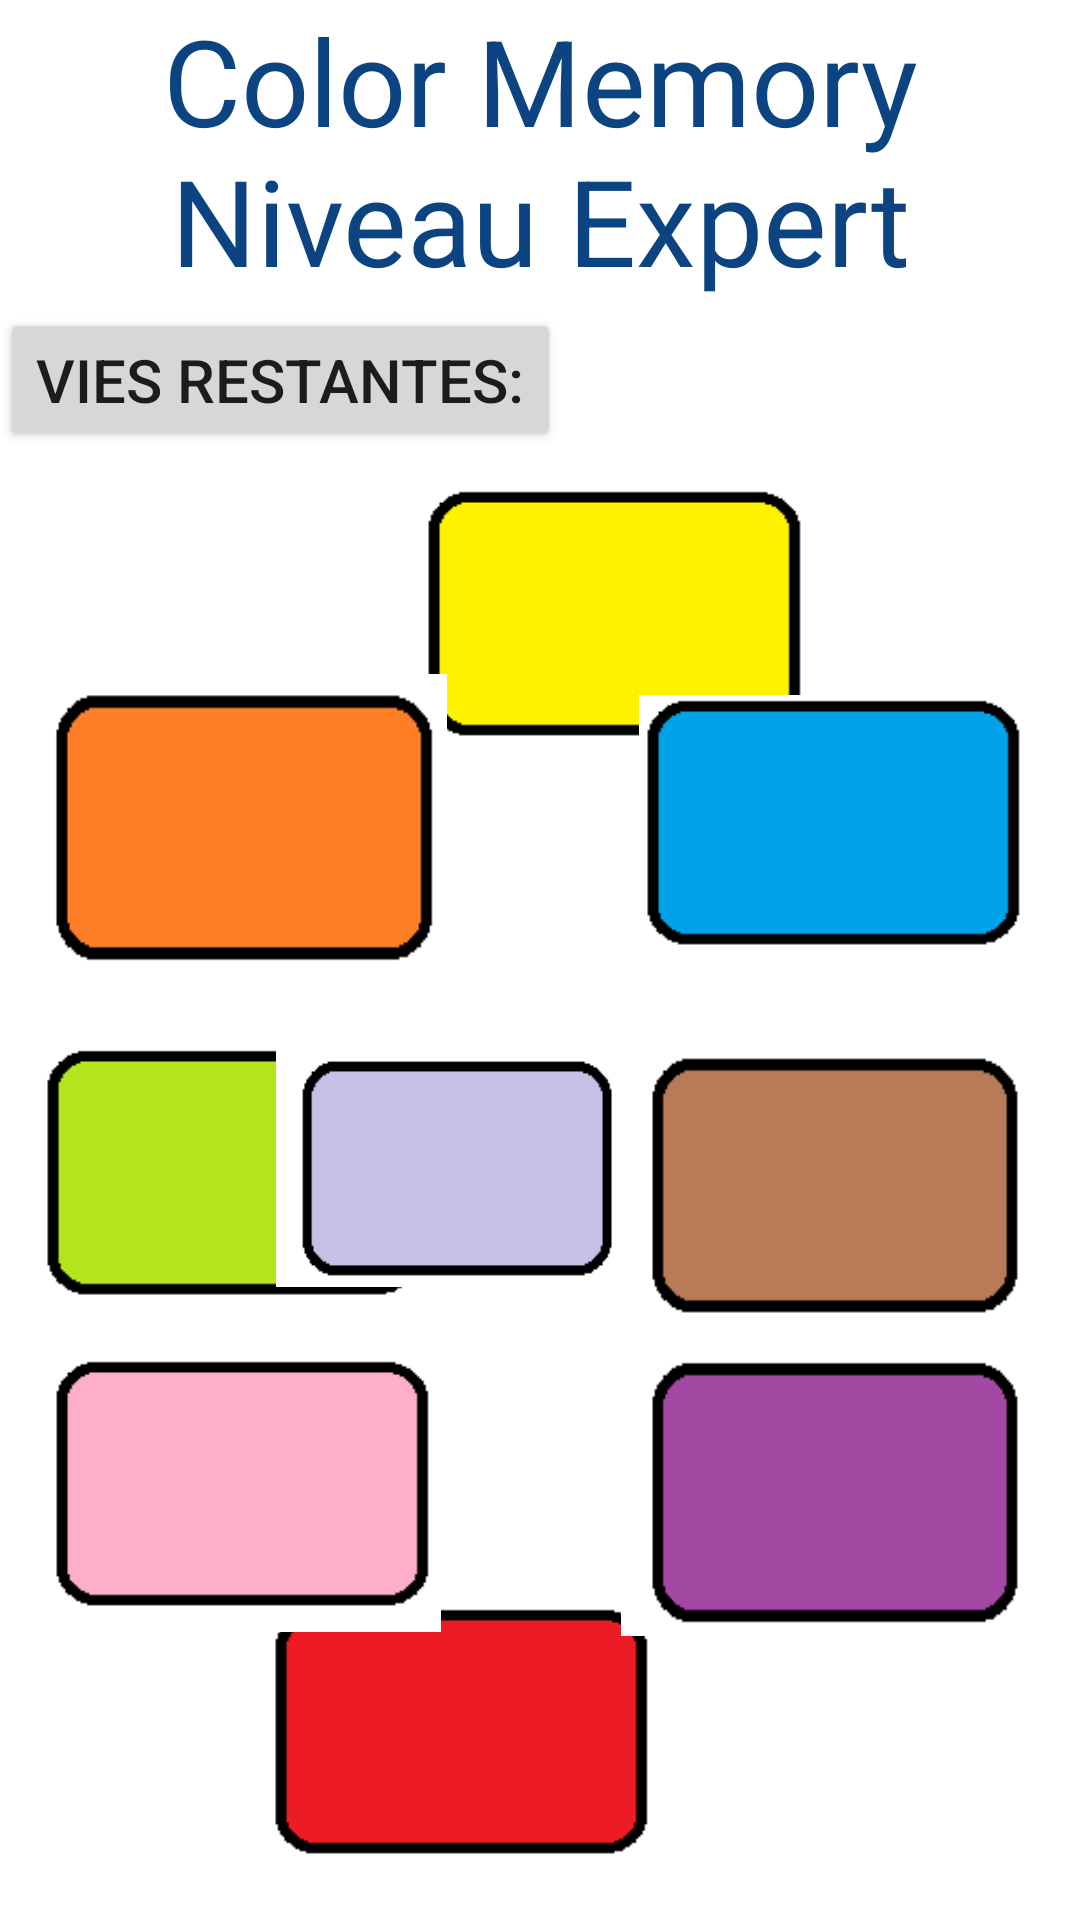

Layout XML and referenced resources for this Android screen:
<!-- AndroidManifest.xml: application theme Theme.AppColorMemory -->
<!-- res/layout/layout_expert_niveau_6.xml -->
<?xml version="1.0" encoding="utf-8"?>
<androidx.constraintlayout.widget.ConstraintLayout xmlns:android="http://schemas.android.com/apk/res/android"
    xmlns:app="http://schemas.android.com/apk/res-auto"
    xmlns:tool="http://schemas.android.com/tools"
    android:layout_width="match_parent"
    android:layout_height="match_parent"
    tool:context=".ExpertNiveau6">

    <TextView
        android:id="@+id/score"
        android:layout_width="wrap_content"
        android:layout_height="wrap_content"
        android:layout_marginStart="36dp"
        android:text=""
        android:textSize="25dp"
        android:textColor="#F41616"
        app:layout_constraintBottom_toTopOf="@+id/imageButtonVert"
        app:layout_constraintStart_toStartOf="parent"
        app:layout_constraintTop_toBottomOf="@+id/msg_vie"
        app:layout_constraintVertical_bias="0.468" />

    <TextView
        android:id="@+id/msg_difficulte"
        android:layout_width="wrap_content"
        android:layout_height="wrap_content"
        android:gravity="center"
        android:text="Color Memory     Niveau Expert"
        android:textColor="#0B4481"
        android:textSize="40sp"
        app:layout_constraintEnd_toEndOf="parent"
        app:layout_constraintTop_toTopOf="parent" />


    <Button
        android:id="@+id/msg_vie"
        android:layout_width="wrap_content"
        android:layout_height="wrap_content"
        android:gravity="center"
        android:text="Vies restantes:"
        android:textSize="20sp"
        app:layout_constraintBottom_toTopOf="@+id/btn_jaune"
        app:layout_constraintStart_toStartOf="parent"
        app:layout_constraintTop_toTopOf="parent"
        app:layout_constraintVertical_bias="0.902" />

    <ImageButton
        android:id="@+id/vie_1"
        android:layout_width="49dp"
        android:layout_height="51dp"
        android:layout_gravity="center"
        android:layout_marginStart="328dp"
        android:background="@drawable/vie"
        app:layout_constraintBottom_toTopOf="@+id/btn_bleu"
        app:layout_constraintStart_toStartOf="parent"
        app:layout_constraintTop_toTopOf="parent"
        app:layout_constraintVertical_bias="0.538" />

    <ImageButton
        android:id="@+id/vie_2"
        android:layout_width="51dp"
        android:layout_height="51dp"
        android:layout_marginStart="276dp"
        android:background="@drawable/vie"
        app:layout_constraintBottom_toTopOf="@+id/btn_bleu"
        app:layout_constraintStart_toStartOf="parent"
        app:layout_constraintTop_toTopOf="parent"
        app:layout_constraintVertical_bias="0.542" />

    <ImageButton
        android:id="@+id/vie_3"
        android:layout_width="51dp"
        android:layout_height="51dp"
        android:layout_marginStart="224dp"
        android:background="@drawable/vie"
        app:layout_constraintBottom_toTopOf="@+id/btn_bleu"
        app:layout_constraintStart_toStartOf="parent"
        app:layout_constraintTop_toTopOf="parent"
        app:layout_constraintVertical_bias="0.538" />

    <ImageButton
        android:id="@+id/btn_jaune"
        android:layout_width="131dp"
        android:layout_height="92dp"
        android:layout_marginStart="140dp"
        android:background="@drawable/btn_jaune"
        app:layout_constraintBottom_toTopOf="@+id/btn_vert"
        app:layout_constraintStart_toStartOf="parent"
        app:layout_constraintTop_toBottomOf="@+id/msg_difficulte"
        app:layout_constraintVertical_bias="0.397" />

    <ImageButton
        android:id="@+id/btn_bleu"
        android:layout_width="131dp"
        android:layout_height="92dp"
        android:layout_marginEnd="16dp"
        android:background="@drawable/btn_bleu"
        app:layout_constraintBottom_toTopOf="@+id/btn_vert"
        app:layout_constraintEnd_toEndOf="parent"
        app:layout_constraintTop_toBottomOf="@+id/msg_difficulte"
        app:layout_constraintVertical_bias="0.842" />

    <ImageButton
        android:id="@+id/btn_rouge"
        android:layout_width="131dp"
        android:layout_height="92dp"
        android:layout_marginEnd="140dp"
        android:background="@drawable/btn_rouge"
        app:layout_constraintBottom_toBottomOf="parent"
        app:layout_constraintEnd_toEndOf="parent"
        app:layout_constraintTop_toBottomOf="@+id/msg_difficulte"
        app:layout_constraintVertical_bias="0.97" />

    <ImageButton
        android:id="@+id/btn_rose"
        android:layout_width="131dp"
        android:layout_height="92dp"
        android:layout_marginStart="16dp"
        android:background="@drawable/btn_rose"
        app:layout_constraintBottom_toBottomOf="parent"
        app:layout_constraintStart_toStartOf="parent"
        app:layout_constraintTop_toBottomOf="@+id/msg_difficulte"
        app:layout_constraintVertical_bias="0.786" />

    <ImageButton
        android:id="@+id/btn_vert"
        android:layout_width="131dp"
        android:layout_height="92dp"

        android:background="@drawable/btn_vert"
        app:layout_constraintBottom_toBottomOf="@+id/btn_rouge"
        app:layout_constraintEnd_toEndOf="parent"
        app:layout_constraintHorizontal_bias="0.057"
        app:layout_constraintStart_toStartOf="parent"
        app:layout_constraintTop_toBottomOf="@+id/msg_difficulte"
        app:layout_constraintVertical_bias="0.571" />

    <ImageButton
        android:id="@+id/btn_violet"
        android:layout_width="137dp"
        android:layout_height="98dp"
        android:layout_marginEnd="16dp"
        android:background="@drawable/btn_violet"
        app:layout_constraintBottom_toBottomOf="parent"
        app:layout_constraintEnd_toEndOf="parent"
        app:layout_constraintTop_toBottomOf="@+id/msg_difficulte"
        app:layout_constraintVertical_bias="0.786" />

    <ImageButton
        android:id="@+id/btn_orange"
        android:layout_width="141dp"
        android:layout_height="100dp"
        android:layout_marginStart="8dp"
        android:background="@drawable/btn_orange"
        app:layout_constraintBottom_toTopOf="@+id/btn_vert"
        app:layout_constraintStart_toStartOf="parent"
        app:layout_constraintTop_toBottomOf="@+id/msg_difficulte"
        app:layout_constraintVertical_bias="0.84" />

    <ImageButton
        android:id="@+id/btn_marron"
        android:layout_width="137dp"
        android:layout_height="96dp"
        android:layout_marginEnd="16dp"
        android:background="@drawable/btn_marron"
        app:layout_constraintBottom_toBottomOf="parent"
        app:layout_constraintEnd_toEndOf="parent"
        app:layout_constraintTop_toBottomOf="@+id/msg_difficulte"
        app:layout_constraintVertical_bias="0.554" />

    <ImageButton
        android:id="@+id/btn_lavande"
        android:layout_width="116dp"
        android:layout_height="81dp"
        android:layout_marginEnd="152dp"
        android:background="@drawable/btn_lavande"
        app:layout_constraintBottom_toBottomOf="parent"
        app:layout_constraintEnd_toEndOf="parent"
        app:layout_constraintTop_toBottomOf="@+id/msg_difficulte"
        app:layout_constraintVertical_bias="0.54" />

</androidx.constraintlayout.widget.ConstraintLayout>
<!-- resources referenced by this layout -->
<resources>
  <!-- drawable btn_bleu: png bitmap (drawable, 702 bytes) -->
  <!-- drawable btn_jaune: png bitmap (drawable, 1020 bytes) -->
  <!-- drawable btn_lavande: png bitmap (drawable, 708 bytes) -->
  <!-- drawable btn_marron: png bitmap (drawable, 709 bytes) -->
  <!-- drawable btn_orange: png bitmap (drawable, 703 bytes) -->
  <!-- drawable btn_rose: png bitmap (drawable, 705 bytes) -->
  <!-- drawable btn_rouge: png bitmap (drawable, 709 bytes) -->
  <!-- drawable btn_vert: png bitmap (drawable, 708 bytes) -->
  <!-- drawable btn_violet: png bitmap (drawable, 1155 bytes) -->
  <style name="Theme.AppColorMemory" parent="Theme.MaterialComponents.DayNight.DarkActionBar">
          
          <item name="colorPrimary">@color/purple_500</item>
          <item name="colorPrimaryVariant">@color/purple_700</item>
          <item name="colorOnPrimary">@color/white</item>
          
          <item name="colorSecondary">@color/teal_200</item>
          <item name="colorSecondaryVariant">@color/teal_700</item>
          <item name="colorOnSecondary">@color/black</item>
          
  
          
  
       =
      </style>
  <!-- not gathered from this repository: default colours our renderer supplied (Android Studio template values) -->
  <color name="purple_500">#FF6200EE</color>
  <color name="purple_700">#FF3700B3</color>
  <color name="teal_200">#FF03DAC5</color>
  <color name="teal_700">#FF018786</color>
  <color name="black">#FF000000</color>
  <color name="white">#FFFFFFFF</color>
</resources>
